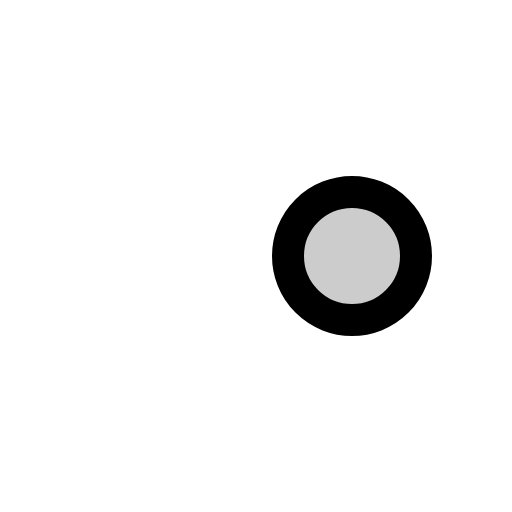
t = 0.00 s
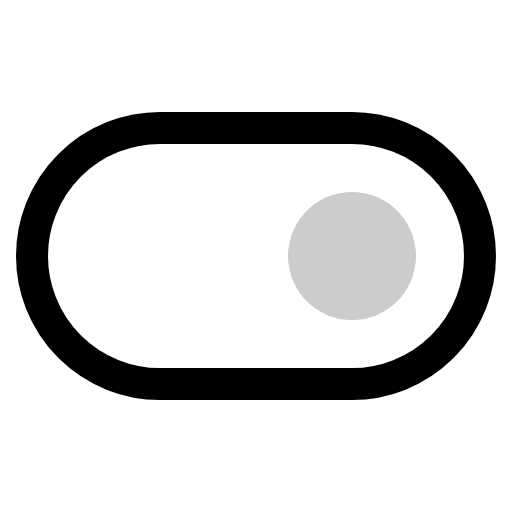
t = 0.30 s
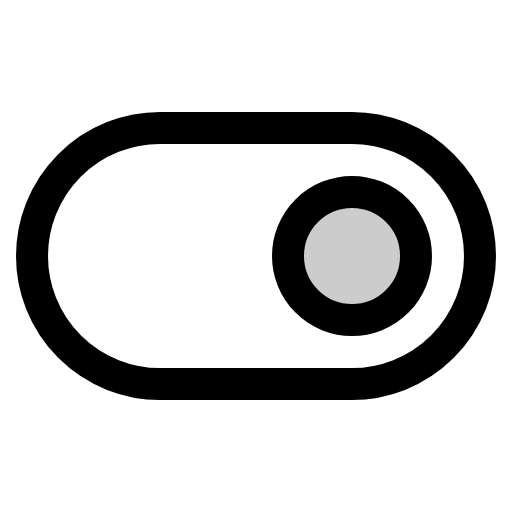
t = 0.68 s
t = 1.05 s: frame unchanged from t = 0.68 s, image omitted
t = 1.43 s: frame unchanged from t = 0.68 s, image omitted

The animated SVG that drew these frames (rendered in a browser with its animation timeline set to each time). Animation: 1 CSS @keyframes rule; one cycle of 1.80 s, repeats indefinitely.

<svg xmlns="http://www.w3.org/2000/svg" viewBox="0 0 256 256">
  <style>
    .draw-line {
      stroke-dasharray: 2000;
      stroke-dashoffset: 0;
    }
    svg:hover .draw-line {
      animation: phosphor-draw-in 1.5s ease-in-out infinite;
    }
    @keyframes phosphor-draw-in {
      0%   { stroke-dashoffset: 2000; }
      100% { stroke-dashoffset: 0; }
    }
  </style><rect width="256" height="256" fill="none"/><circle cx="176" cy="128" r="32" opacity="0.2"/><rect x="16" y="64" width="224" height="128" rx="64" fill="none" stroke="currentColor" stroke-linecap="round" stroke-linejoin="round" stroke-width="16" class="draw-line" pathLength="1" style="animation-delay: 0s"/><circle cx="176" cy="128" r="32" fill="none" stroke="currentColor" stroke-linecap="round" stroke-linejoin="round" stroke-width="16" class="draw-line" pathLength="1" style="animation-delay: 0.3s"/></svg>
